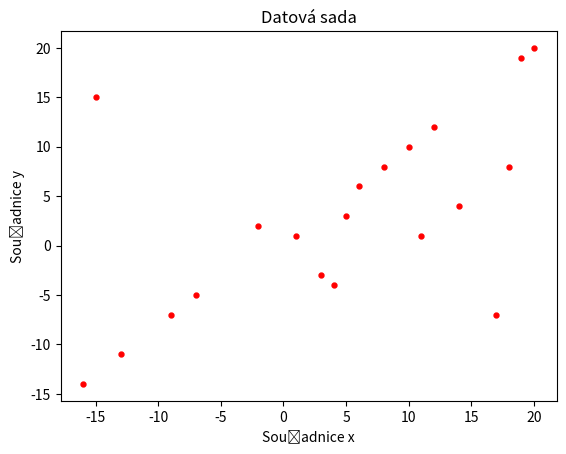

Generate this figure with matplotlib:
import numpy as np
from matplotlib import pyplot as plot

X = [1, -2, 3, 4, 5, 6, -7, 8, -9, 10, 11, 12, -13, 14, -15, -16, 17, 18, 19, 20]
Y = [1, 2, -3, -4, 3, 6, -5, 8, -7, 10, 1, 12, -11, 4, 15, -14, -7, 8, 19, 20]

#X = [1, 2, 3, 4, -4, 6, 7, 24, 9, 20, 11, -13, 13, 14, 5, 17, 17, 18, 13, 20]
#Y = [-1, 16, -3, 35, -5, 76, 2, 68, 9, 10, -11, 12, -12, -40, 15, 16, -21, 5, 19, 44]

#Convert the input to an array
matrix = np.asarray([X, Y])

#Compute a covariance matrix
cov_matrix = np.cov(matrix)

print("kovarianční matice: \n", cov_matrix)

#Compute the eigenvalues and eigenvectors
eval, evec = np.linalg.eig(cov_matrix)

print("vlastní číslo: \n", eval)
print("vlastní vektor: \n", evec)

#Compute amount of information in PCA in %
#For 1. principal component - (1. eigenvalue/sum of eigenvalues)
info = eval[0]/(sum(eval))*100
print(f"První hlavní komponenta obsahuje: \n {info:.2f} %")

#Create and draw a scatter plot
plot.scatter(X, Y, c = "r", marker = ".", s = 50)
plot.title("Datová sada")
plot.xlabel("Souřadnice x")
plot.ylabel("Souřadnice y")
plot.show()